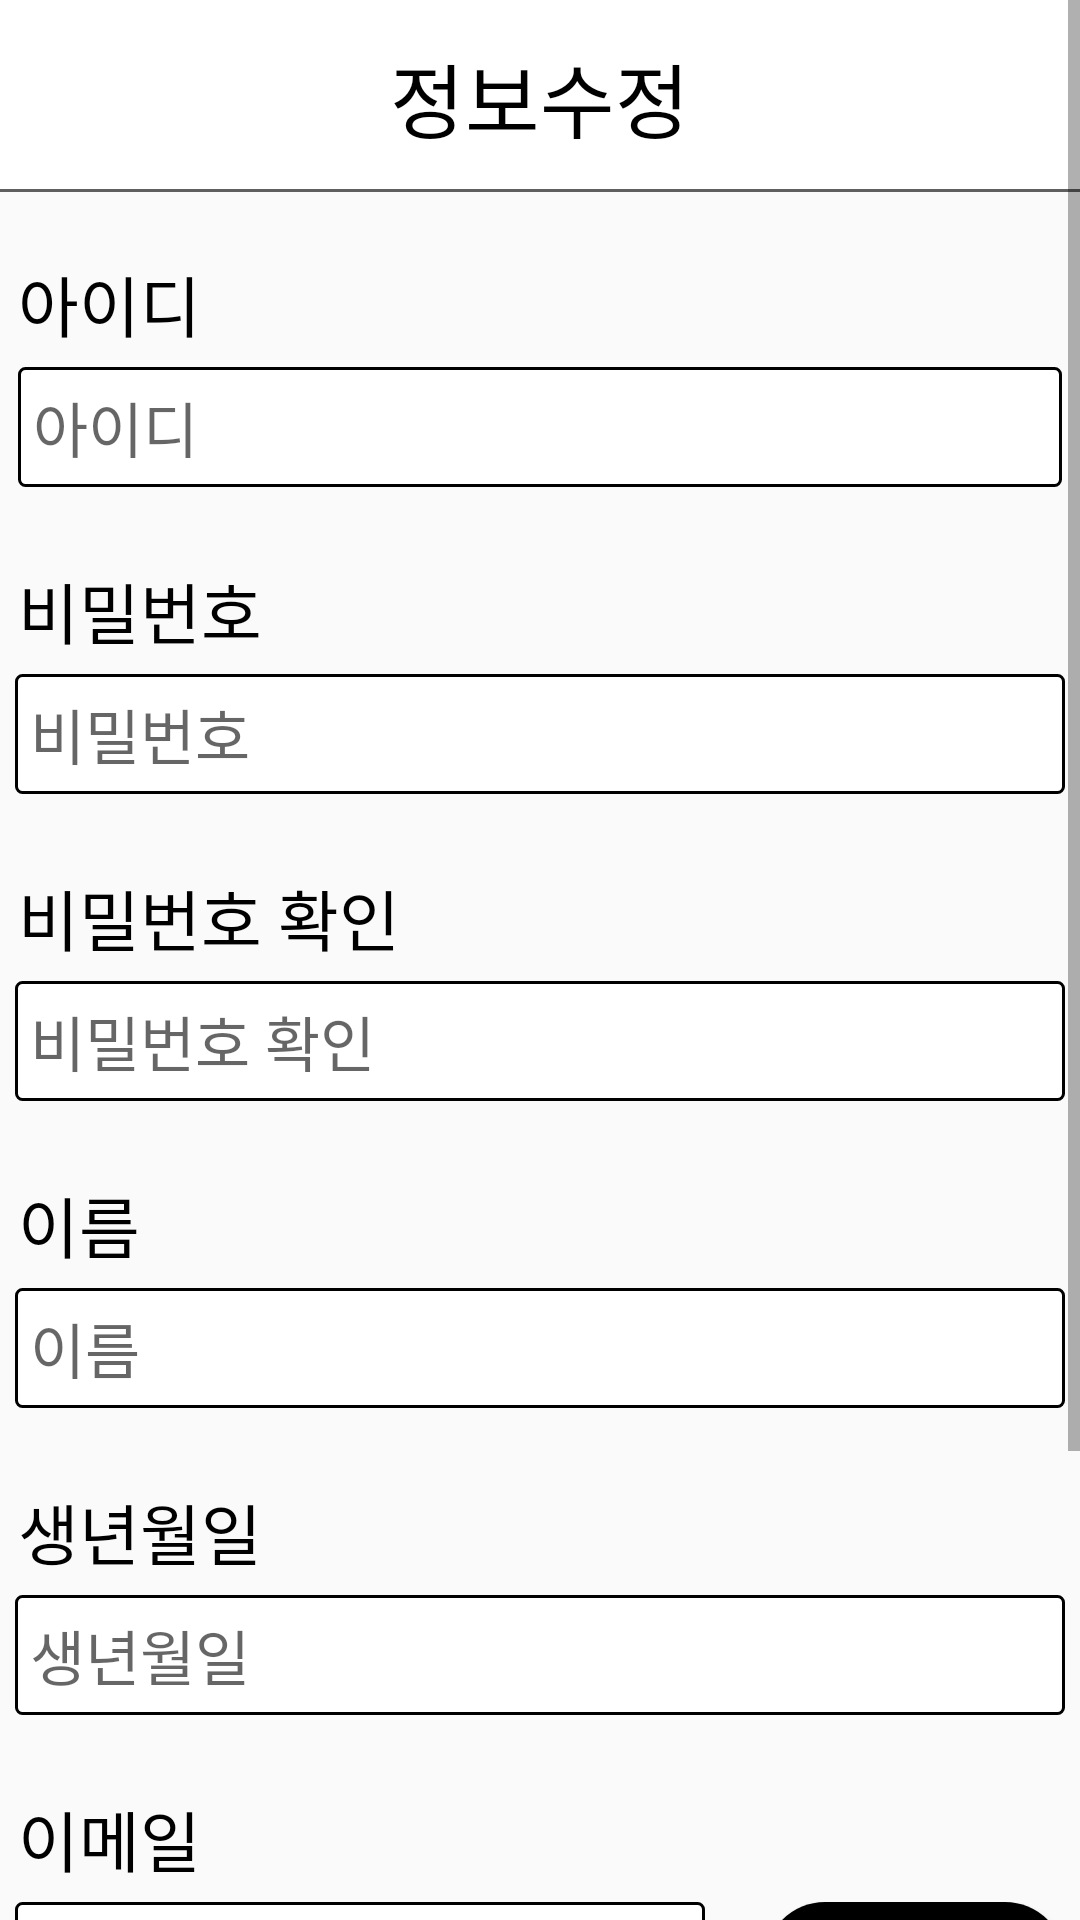

Reconstruct the res/layout file that produces this screen, plus the resources it refers to.
<!-- AndroidManifest.xml: application theme Theme.AppCompat.Light.NoActionBar -->
<!-- res/layout/fragment_user.xml -->
<?xml version="1.0" encoding="utf-8"?>
<LinearLayout
    xmlns:android="http://schemas.android.com/apk/res/android"
    xmlns:app="http://schemas.android.com/apk/res-auto"
    xmlns:tools="http://schemas.android.com/tools"
    android:layout_width="match_parent"
    android:layout_height="match_parent"
    android:orientation="vertical"
    tools:context=".JoinActivity"
    >

    <ScrollView
        android:layout_width="match_parent"
        android:layout_height="match_parent">

        <LinearLayout
            android:layout_width="match_parent"
            android:layout_height="wrap_content"
            android:orientation="vertical" >

            <LinearLayout
                android:layout_width="match_parent"
                android:layout_height="65dp"
                android:background="@drawable/bottomb"
                android:gravity="center"
                android:orientation="horizontal">

                <ImageButton
                    android:id="@+id/Imgbtn_UserBack"
                    android:layout_width="45dp"
                    android:layout_height="25dp"
                    android:layout_gravity="center"
                    android:background="#ffffff"
                    android:paddingLeft="5dp"
                    android:scaleType="centerInside"
                    android:src="@drawable/prev" />

                <View
                    android:layout_width="0dp"
                    android:layout_height="0dp"
                    android:layout_weight="1" />

                <TextView
                    android:id="@+id/tv_UserText"
                    android:layout_width="150dp"
                    android:layout_height="65dp"
                    android:fontFamily="@font/tb"
                    android:gravity="center"
                    android:text="정보수정"
                    android:textColor="#000000"
                    android:textSize="27sp" />

                <View
                    android:layout_width="0dp"
                    android:layout_height="0dp"
                    android:layout_weight="1" />

                <TextView
                    android:id="@+id/tv_UserSpace"
                    android:layout_width="45dp"
                    android:layout_height="45dp"
                    android:layout_gravity="center"
                    android:background="#ffffff"
                    android:paddingRight="10dp"
                    android:scaleType="centerInside" />


            </LinearLayout>

            <TextView
                android:id="@+id/tv_reID"
                android:layout_width="350sp"
                android:layout_height="wrap_content"
                android:layout_gravity="center"
                android:layout_marginTop="20sp"
                android:paddingLeft="1dp"
                android:textColor="#000000"
                android:fontFamily="@font/tb"
                android:text="아이디"
                android:textSize="22sp"/>

            <LinearLayout
                android:layout_width="wrap_content"
                android:layout_height="wrap_content"
                android:layout_gravity="center"
                android:layout_marginTop="5sp"
                android:gravity="center"
                android:orientation="horizontal">

                <TextView
                    android:id="@+id/ed_reID"
                    android:layout_width="348dp"
                    android:layout_height="40dp"
                    android:background="@drawable/edittext_style"
                    android:gravity="center|left"
                    android:hint="아이디"
                    android:inputType="textPersonName"
                    android:paddingLeft="5dp"
                    android:textSize="20sp" />

            </LinearLayout>

            <TextView
                android:id="@+id/tv_rePW"
                android:layout_width="350sp"
                android:layout_height="wrap_content"
                android:layout_gravity="center"
                android:layout_marginTop="25sp"
                android:fontFamily="@font/tb"
                android:paddingLeft="1dp"
                android:text="비밀번호"
                android:textColor="#000000"
                android:textSize="22sp" />

            <EditText
                android:id="@+id/ed_rePW"
                android:layout_width="350sp"
                android:layout_height="40dp"
                android:layout_gravity="center"
                android:layout_marginTop="5sp"
                android:background="@drawable/edittext_style"
                android:ems="10"
                android:hint="비밀번호"
                android:inputType="textPassword"
                android:paddingLeft="5dp"
                android:textSize="20sp" />

            <TextView
                android:id="@+id/tv_rePWC"
                android:layout_width="350sp"
                android:layout_height="wrap_content"
                android:layout_gravity="center"
                android:layout_marginTop="25sp"
                android:fontFamily="@font/tb"
                android:paddingLeft="1dp"
                android:text="비밀번호 확인"
                android:textColor="#000000"
                android:textSize="22sp" />

            <EditText
                android:id="@+id/ed_rePWC"
                android:layout_width="350sp"
                android:layout_height="40dp"
                android:layout_gravity="center"
                android:layout_marginTop="5sp"
                android:background="@drawable/edittext_style"
                android:ems="10"
                android:hint="비밀번호 확인"
                android:inputType="textPassword"
                android:paddingLeft="5dp"
                android:textSize="20sp" />

            <TextView
                android:id="@+id/tv_reName"
                android:layout_width="350sp"
                android:layout_height="wrap_content"
                android:layout_gravity="center"
                android:layout_marginTop="25sp"
                android:fontFamily="@font/tb"
                android:text="이름"
                android:textColor="#000000"
                android:paddingLeft="1dp"
                android:textSize="22sp"/>

            <EditText
                android:id="@+id/ed_reName"
                android:layout_width="350sp"
                android:layout_height="40dp"
                android:background="@drawable/edittext_style"
                android:layout_gravity="center"
                android:layout_marginTop="5sp"
                android:ems="10"
                android:hint="이름"
                android:paddingLeft="5dp"
                android:inputType="textPersonName"
                android:textSize="20sp"/>

            <TextView
                android:id="@+id/tv_reBirth"
                android:layout_width="350sp"
                android:layout_height="wrap_content"
                android:layout_gravity="center"
                android:layout_marginTop="25sp"
                android:paddingLeft="1dp"
                android:fontFamily="@font/tb"
                android:text="생년월일"
                android:textColor="#000000"
                android:textSize="22sp"/>

            <TextView
                android:id="@+id/ed_reBirth"
                android:layout_width="350sp"
                android:layout_height="40dp"
                android:gravity="center|left"
                android:background="@drawable/edittext_style"
                android:layout_gravity="center"
                android:layout_marginTop="5sp"
                android:ems="10"
                android:hint="생년월일"
                android:paddingLeft="5dp"
                android:inputType="textPersonName"
                android:textSize="20sp"/>

            <TextView
                android:id="@+id/tv_reEM"
                android:layout_width="350sp"
                android:layout_height="wrap_content"
                android:layout_gravity="center"
                android:layout_marginTop="25sp"
                android:fontFamily="@font/tb"
                android:paddingLeft="1dp"
                android:text="이메일"
                android:textColor="#000000"
                android:textSize="22sp" />

            <LinearLayout
                android:layout_width="wrap_content"
                android:layout_height="wrap_content"
                android:layout_gravity="center"
                android:layout_marginTop="5sp"
                android:gravity="center"
                android:orientation="horizontal">

                <EditText
                    android:id="@+id/ed_reEM"
                    android:layout_width="230sp"
                    android:layout_height="40dp"
                    android:background="@drawable/edittext_style"
                    android:ems="10"
                    android:hint="이메일"
                    android:inputType="textPersonName"
                    android:paddingLeft="5dp"
                    android:textSize="20sp" />

                <Button
                    android:id="@+id/btn_reEM"
                    android:layout_width="100sp"
                    android:layout_height="40dp"
                    android:layout_marginLeft="20sp"
                    android:layout_weight="1"
                    android:background="@drawable/button_style"
                    android:fontFamily="@font/nx2gof"
                    android:text="인증하기"
                    android:textColor="#FFFFFF" />

            </LinearLayout>

            <LinearLayout
                android:layout_width="wrap_content"
                android:layout_height="wrap_content"
                android:layout_gravity="center"
                android:layout_marginTop="10sp"
                android:gravity="center"
                android:orientation="horizontal">

                <EditText
                    android:id="@+id/ed_reCerNum"
                    android:layout_width="230sp"
                    android:layout_height="40dp"
                    android:background="@drawable/edittext_style"
                    android:ems="10"
                    android:hint="인증번호"
                    android:inputType="textPersonName"
                    android:paddingLeft="5dp"
                    android:textSize="20sp" />

                <Button
                    android:id="@+id/btn_reCerC"
                    android:layout_width="100sp"
                    android:layout_height="40dp"
                    android:layout_marginLeft="20sp"
                    android:layout_weight="1"
                    android:background="@drawable/button_style"
                    android:fontFamily="@font/nx2gof"
                    android:text="인증번호 확인"
                    android:textColor="#FFFFFF" />

            </LinearLayout>

            <Button
                android:id="@+id/btn_reCom"
                android:layout_width="250sp"
                android:layout_height="wrap_content"
                android:layout_gravity="center"
                android:layout_marginTop="45sp"
                android:layout_marginBottom="30dp"
                android:background="@drawable/button_style"
                android:text="수정하기"
                android:textColor="#FFFFFF" />

        </LinearLayout>

    </ScrollView>

</LinearLayout>
<!-- resources referenced by this layout -->
<resources>
  <!-- drawable bottomb (drawable) -->
  <?xml version="1.0" encoding="utf-8"?>
  <layer-list xmlns:android="http://schemas.android.com/apk/res/android" >
  
      <item
          android:bottom="1dp"
          android:left="-4dp"
          android:right="-4dp"
          android:top="-4dp">
          <shape android:shape="rectangle" >
              <stroke
                  android:width="1dp"
                  android:color="#5f5f5f" />
  
              <solid android:color="#ffffff" />
          </shape>
      </item>
  
  </layer-list>
  <!-- drawable button_style (drawable) -->
  <?xml version="1.0" encoding="utf-8"?>
  <shape
      xmlns:android="http://schemas.android.com/apk/res/android"
      android:padding="10dp"
      android:shape="rectangle">
      <solid android:color="#000000" />
      <corners
          android:bottomLeftRadius="200dp"
          android:bottomRightRadius="200dp"
          android:topLeftRadius="200dp"
          android:topRightRadius="200dp"/>
  </shape>
  <!-- drawable edittext_style (drawable) -->
  <?xml version="1.0" encoding="utf-8"?>
  <shape xmlns:android="http://schemas.android.com/apk/res/android">
      <solid android:color="#FFF" />
  
      <corners
          android:bottomLeftRadius="2dp"
          android:bottomRightRadius="2dp"
          android:topLeftRadius="2dp"
          android:topRightRadius="2dp" />
  
      <stroke
          android:width="1dp"
          android:color="#000000" />
  
  </shape>
</resources>
